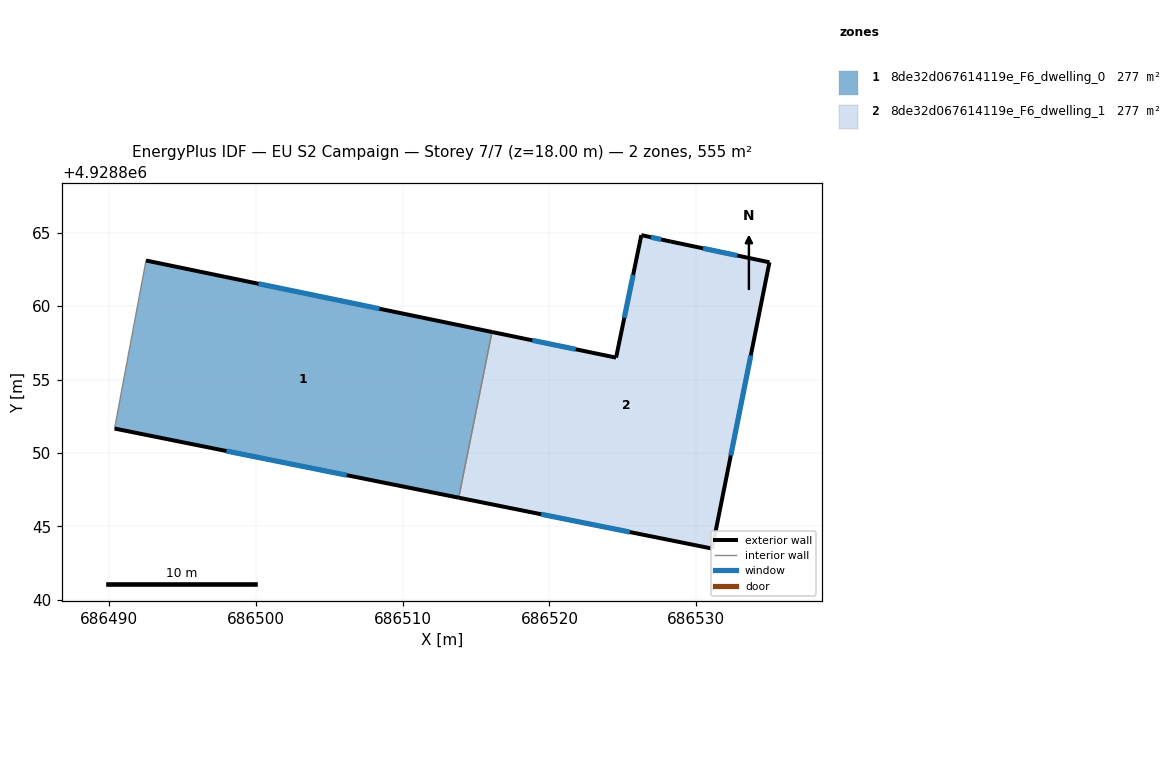
=== STOREY PLAN SPEC (per zone: floor XY polygon, exterior-wall plan segments, windows/doors) ===
zone 1: 8de32d067614119e_F6_dwelling_0  (277.4 m²)
  floor: (686513.82, 4928846.96) (686516.09, 4928858.24) (686492.53, 4928863.10) (686490.40, 4928851.66)
  exterior wall: (686513.82, 4928846.96) – (686490.40, 4928851.66)  [23.9 m]
    window: (686506.20, 4928848.49) – (686498.01, 4928850.13)  [8.8 m²]
  exterior wall: (686492.54, 4928863.10) – (686516.09, 4928858.24)  [24.1 m]
    window: (686500.19, 4928861.52) – (686508.43, 4928859.82)  [8.8 m²]
  interior walls: 2
zone 2: 8de32d067614119e_F6_dwelling_1  (277.4 m²)
  floor: (686531.07, 4928843.49) (686534.97, 4928862.98) (686528.26, 4928864.39) (686526.25, 4928864.83) (686524.53, 4928856.49) (686516.09, 4928858.24) (686513.82, 4928846.96)
  exterior wall: (686534.97, 4928862.98) – (686531.07, 4928843.49)  [19.9 m]
    window: (686533.71, 4928856.64) – (686532.34, 4928849.83)  [7.3 m²]
  exterior wall: (686531.07, 4928843.49) – (686513.82, 4928846.96)  [17.6 m]
    window: (686525.46, 4928844.62) – (686519.43, 4928845.83)  [6.5 m²]
  exterior wall: (686516.09, 4928858.24) – (686524.54, 4928856.49)  [8.6 m]
    window: (686518.84, 4928857.67) – (686521.79, 4928857.06)  [3.2 m²]
  exterior wall: (686524.54, 4928856.49) – (686526.26, 4928864.83)  [8.5 m]
    window: (686525.09, 4928859.20) – (686525.70, 4928862.12)  [3.1 m²]
  exterior wall: (686526.26, 4928864.83) – (686528.27, 4928864.39)  [2.1 m]
    window: (686526.91, 4928864.69) – (686527.61, 4928864.54)  [0.8 m²]
  exterior wall: (686528.27, 4928864.39) – (686534.97, 4928862.98)  [6.9 m]
    window: (686530.45, 4928863.93) – (686532.79, 4928863.44)  [2.5 m²]
  interior walls: 1

=== DERIVED (storey summary) ===
Building: EU S2 Campaign
Storey: 7 of 7  (floor level z = 18.00 m)
Storey gross floor area: 554.8 m²
Zones on this storey: 2
  - 8de32d067614119e_F6_dwelling_0: floor 277.4 m²; exterior wall 47.9 m (143.8 m²); 2 window(s) 17.6 m²; WWR 12.2%
  - 8de32d067614119e_F6_dwelling_1: floor 277.4 m²; exterior wall 63.5 m (190.6 m²); 6 window(s) 23.3 m²; WWR 12.2%
Zone adjacency (shared interzone walls):
  - 8de32d067614119e_F6_dwelling_0 ↔ 8de32d067614119e_F6_dwelling_1